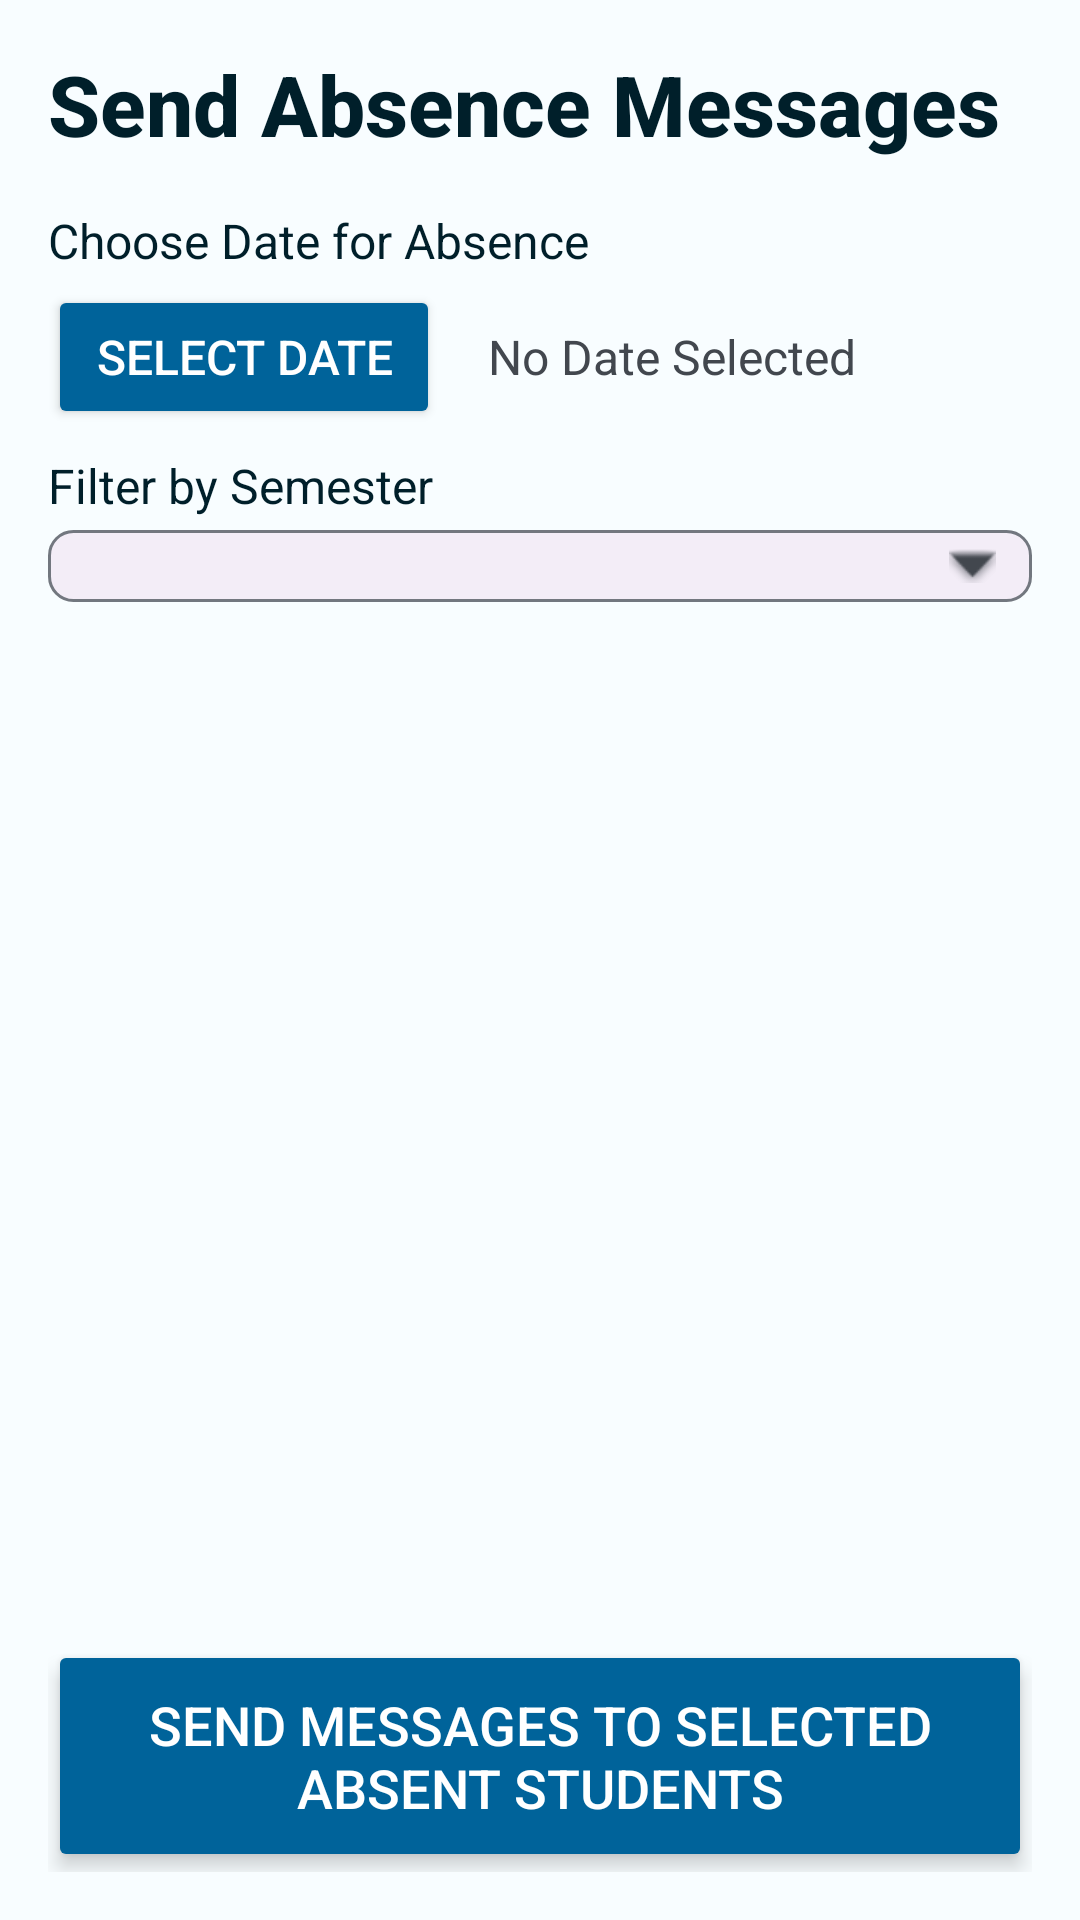

Layout XML and referenced resources for this Android screen:
<!-- AndroidManifest.xml: application theme Theme.Markly -->
<!-- res/layout/activity_send_message.xml -->
<?xml version="1.0" encoding="utf-8"?>

<LinearLayout xmlns:android="http://schemas.android.com/apk/res/android"
    xmlns:app="http://schemas.android.com/apk/res-auto"
    xmlns:tools="http://schemas.android.com/tools"
    android:layout_width="match_parent"
    android:layout_height="match_parent"
    android:orientation="vertical"
    android:padding="16dp"
    android:background="?attr/colorSurface"
    tools:context=".ui.sendmessage.SendMessageActivity">

    <TextView
        android:layout_width="wrap_content"
        android:layout_height="wrap_content"
        android:text="Send Absence Messages"
        android:textSize="28sp"
        android:textStyle="bold"
        android:textColor="?attr/colorOnSurface"
        android:layout_marginBottom="16dp"
        android:fontFamily="sans-serif-medium" />

    
    <TextView
        android:layout_width="match_parent"
        android:layout_height="wrap_content"
        android:text="Choose Date for Absence"
        android:textSize="16sp"
        android:textColor="?attr/colorOnSurface"
        android:layout_marginBottom="4dp" />

    <LinearLayout
        android:layout_width="match_parent"
        android:layout_height="wrap_content"
        android:orientation="horizontal"
        android:gravity="center_vertical"
        android:layout_marginBottom="8dp">

        <Button
            android:id="@+id/button_choose_date"
            android:layout_width="wrap_content"
            android:layout_height="wrap_content"
            android:text="Select Date"
            android:textSize="16sp"
            android:paddingVertical="10dp"
            android:paddingHorizontal="16dp"
            android:backgroundTint="?attr/colorPrimary"
            android:textColor="?attr/colorOnPrimary"
            android:elevation="2dp"
            app:cornerRadius="8dp" />

        <TextView
            android:id="@+id/text_view_selected_date"
            android:layout_width="0dp"
            android:layout_height="wrap_content"
            android:layout_weight="1"
            android:layout_marginStart="16dp"
            android:text="No Date Selected"
            android:textSize="16sp"
            android:textColor="?attr/colorOnSurfaceVariant"
            android:paddingVertical="8dp" />
    </LinearLayout>

    <TextView
        android:layout_width="match_parent"
        android:layout_height="wrap_content"
        android:text="Filter by Semester"
        android:textSize="16sp"
        android:textColor="?attr/colorOnSurface"
        android:layout_marginBottom="4dp" />

    <Spinner
        android:id="@+id/spinner_semester_send_message"
        android:layout_width="match_parent"
        android:layout_height="wrap_content"
        android:spinnerMode="dropdown"
        android:background="@drawable/spinner_background"
        android:padding="12dp"
        android:layout_marginBottom="16dp" />

    <androidx.recyclerview.widget.RecyclerView
        android:id="@+id/recycler_view_absent_students"
        android:layout_width="match_parent"
        android:layout_height="0dp"
        android:layout_weight="1"
        android:layout_marginBottom="24dp"
        app:layoutManager="androidx.recyclerview.widget.LinearLayoutManager"
        tools:listitem="@layout/item_student_message" />

    <Button
        android:id="@+id/button_send_messages"
        android:layout_width="match_parent"
        android:layout_height="wrap_content"
        android:text="Send Messages to Selected Absent Students"
        android:textSize="18sp"
        android:padding="16dp"
        android:backgroundTint="?attr/colorPrimary"
        android:textColor="?attr/colorOnPrimary"
        android:elevation="4dp"
        android:stateListAnimator="@null"
        app:cornerRadius="8dp" />

</LinearLayout>
<!-- res/layout/item_student_message.xml (included above) -->
<?xml version="1.0" encoding="utf-8"?>

<androidx.cardview.widget.CardView xmlns:android="http://schemas.android.com/apk/res/android"
    xmlns:app="http://schemas.android.com/apk/res-auto"
    android:layout_width="match_parent"
    android:layout_height="wrap_content"
    android:layout_marginVertical="4dp"
    android:layout_marginHorizontal="8dp"
    app:cardCornerRadius="8dp"
    app:cardElevation="4dp"
    app:cardBackgroundColor="?attr/colorSurfaceContainerHigh">

    <LinearLayout
        android:layout_width="match_parent"
        android:layout_height="wrap_content"
        android:orientation="horizontal"
        android:padding="12dp"
        android:gravity="center_vertical">

        <CheckBox
            android:id="@+id/checkbox_select_student_message"
            android:layout_width="wrap_content"
            android:layout_height="wrap_content"
            android:buttonTint="?attr/colorPrimary"
            android:layout_marginEnd="8dp" />

        <LinearLayout
            android:layout_width="0dp"
            android:layout_height="wrap_content"
            android:layout_weight="1"
            android:orientation="vertical">
            <TextView
                android:id="@+id/text_view_student_name_message"
                android:layout_width="match_parent"
                android:layout_height="wrap_content"
                android:text="Student Name (Sem X, Sec Y)"
                android:textSize="16sp"
                android:textColor="?attr/colorOnSurface"
                android:textStyle="bold" />

            <TextView
                android:id="@+id/text_view_guardian_mobile_message"
                android:layout_width="match_parent"
                android:layout_height="wrap_content"
                android:text="Guardian: 7439787242"
                android:textSize="14sp"
                android:textColor="?attr/colorOnSurfaceVariant"
                android:layout_marginTop="2dp" />
        </LinearLayout>


        <TextView
            android:id="@+id/text_view_attendance_status"
            android:layout_width="wrap_content"
            android:layout_height="wrap_content"
            android:text="Absent"
            android:textSize="14sp"
            android:textStyle="italic"
            android:textColor="?attr/colorError"
            android:layout_marginStart="8dp"
            android:visibility="gone" /> </LinearLayout>
</androidx.cardview.widget.CardView>
<!-- resources referenced by this layout -->
<resources>
  <!-- drawable spinner_background (drawable) -->
  <selector xmlns:android="http://schemas.android.com/apk/res/android">
      <item>
          <layer-list>
              <item>
                  <shape android:shape="rectangle">
                      <solid android:color="?attr/colorSurfaceContainer" />
                      <corners android:radius="8dp"/>
                      <stroke android:width="1dp" android:color="?attr/colorOutline" />
                  </shape>
              </item>
              <item android:gravity="end|center_vertical" android:right="12dp">
                  <bitmap android:src="@android:drawable/arrow_down_float"
                      android:tint="?attr/colorOnSurfaceVariant" />
              </item>
          </layer-list>
      </item>
  </selector>
  <color name="md_theme_light_primary">#00639A</color>
  <color name="md_theme_light_onPrimary">#FFFFFF</color>
  <color name="md_theme_light_primaryContainer">#CCE5FF</color>
  <color name="md_theme_light_onPrimaryContainer">#001D33</color>
  <color name="md_theme_light_secondary">#006A4E</color>
  <color name="md_theme_light_onSecondary">#FFFFFF</color>
  <color name="md_theme_light_secondaryContainer">#7CFAC4</color>
  <color name="md_theme_light_onSecondaryContainer">#002116</color>
  <color name="md_theme_light_tertiary">#7D5260</color>
  <color name="md_theme_light_onTertiary">#FFFFFF</color>
  <color name="md_theme_light_tertiaryContainer">#FFD9E2</color>
  <color name="md_theme_light_onTertiaryContainer">#31101D</color>
  <color name="md_theme_light_error">#BA1A1A</color>
  <color name="md_theme_light_onError">#FFFFFF</color>
  <color name="md_theme_light_errorContainer">#FFDAD6</color>
  <color name="md_theme_light_onErrorContainer">#410002</color>
  <color name="md_theme_light_background">#F8FDFF</color>
  <color name="md_theme_light_onBackground">#001F2A</color>
  <color name="md_theme_light_surface">#F8FDFF</color>
  <color name="md_theme_light_onSurface">#001F2A</color>
  <color name="md_theme_light_surfaceVariant">#DEE3EB</color>
  <color name="md_theme_light_onSurfaceVariant">#42474E</color>
  <color name="md_theme_light_outline">#72777F</color>
  <color name="md_theme_light_outlineVariant">#C2C7CE</color>
  <color name="md_theme_light_inverseSurface">#003547</color>
  <color name="md_theme_light_inverseOnSurface">#E1F4FF</color>
  <color name="md_theme_light_inversePrimary">#92CCFF</color>
</resources>
